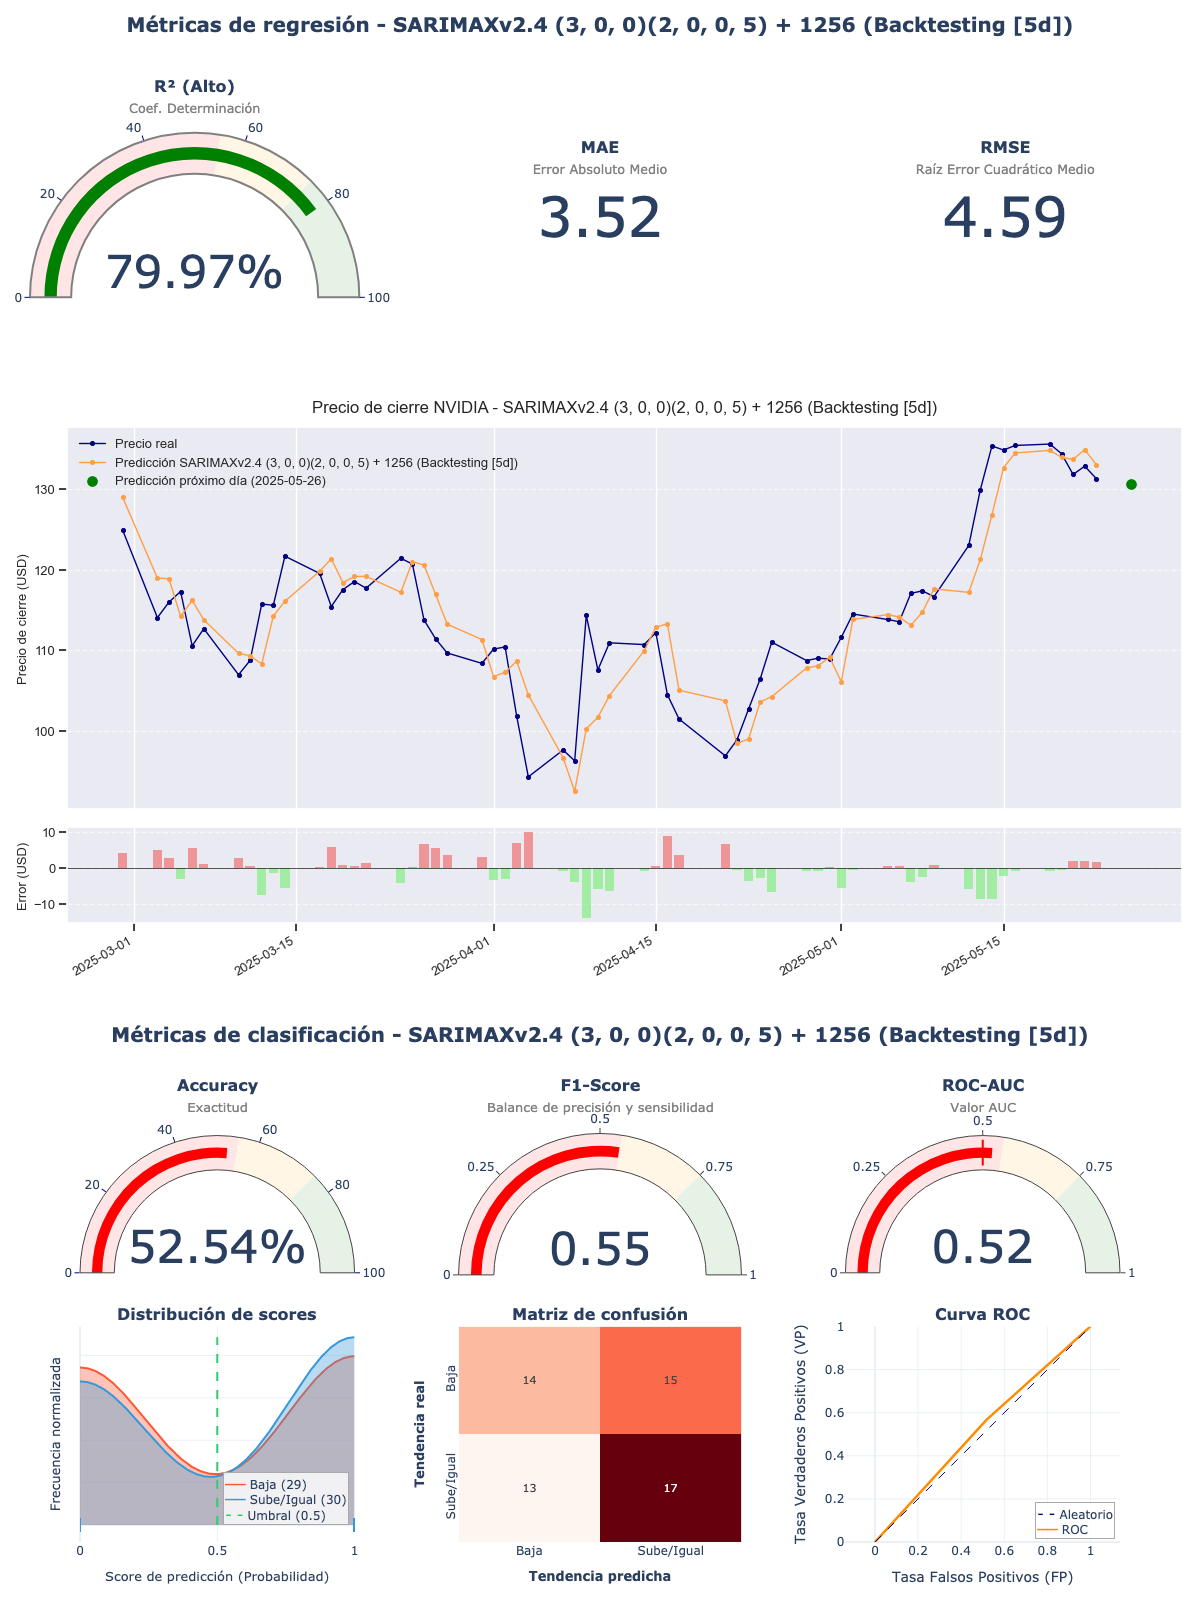

The table this chart was drawn from, first rows:
model_title; model_hash; r2; mae; rmse; accuracy; f1_score; roc_auc; irb_regr; irb_clas; irb_total
SARIMAXv2.4 (3, 0, 0)(2, 0, 0, 5) + 1256; 2a8312ae; 0,7997; 3,5154; 4,5902; 0,5254; 0,5484; 0,5247; 0,9725; 1,0141; 0,9954
